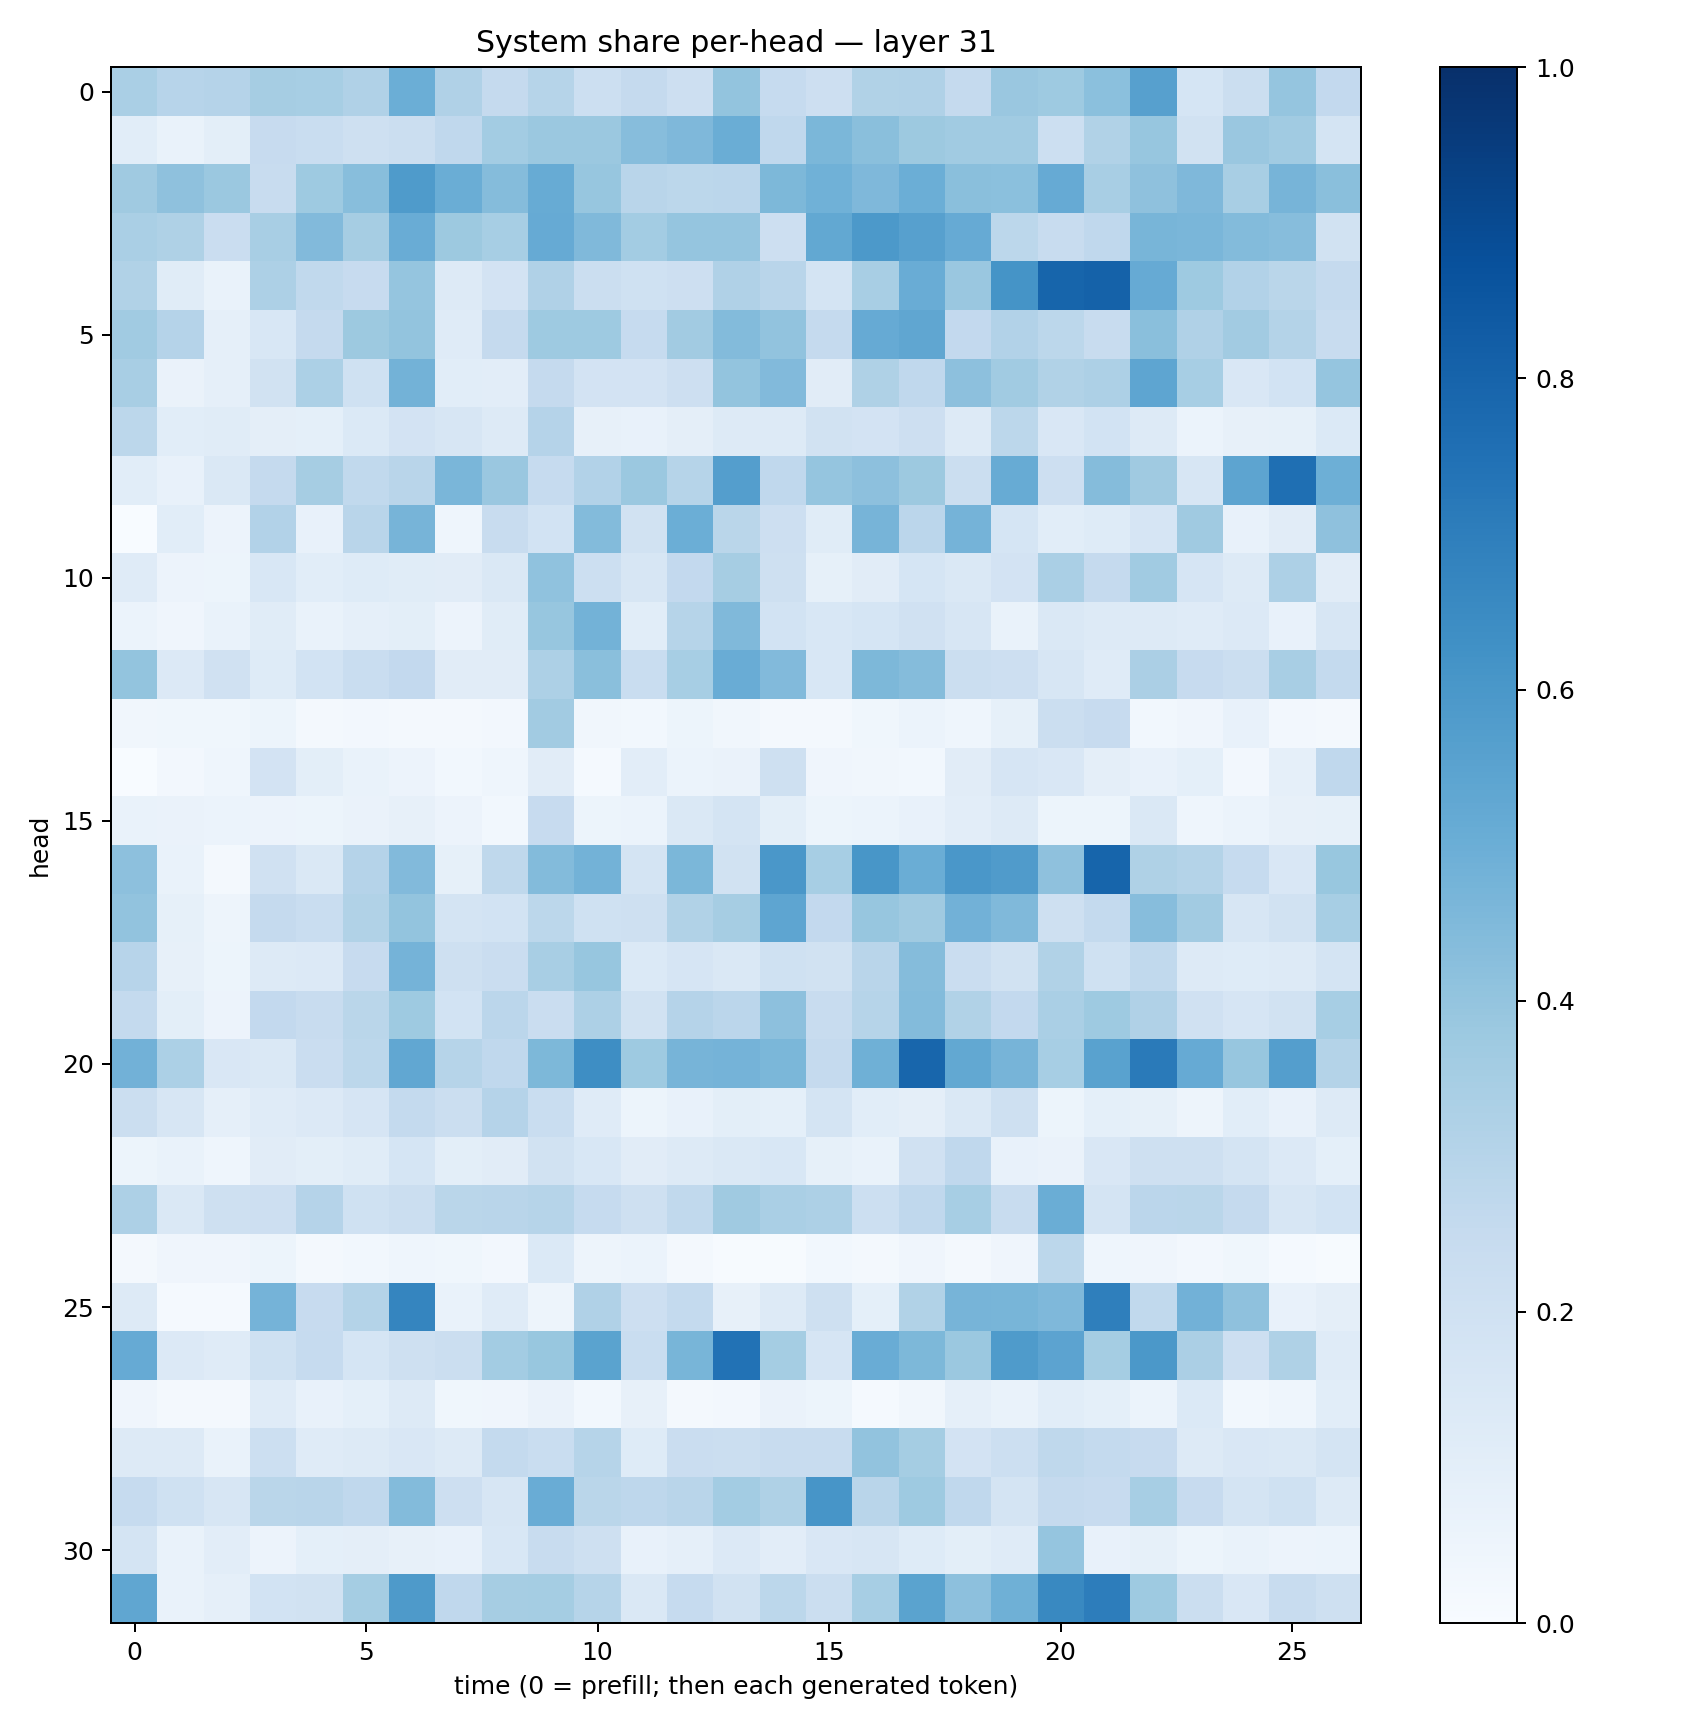

The table this chart was drawn from, first rows:
0.3365741, 0.2968232, 0.30260903, 0.34779552, 0.3459642, 0.31882557, 0.49670488, 0.31809357, 0.252999, 0.29874226, 0.21499476, 0.25275487, 0.21275555, 0.40181404, 0.24973406, 0.213275, 0.31567505, 0.3199125, 0.25372383, 0.38389865, 0.37449914, 0.42096192, 0.5597022, 0.17186688
0.1082, 0.06673, 0.1009, 0.2458, 0.2333, 0.2097, 0.2204, 0.2674, 0.3557, 0.3808, 0.3796, 0.4328, 0.4524, 0.5027, 0.2658, 0.4601, 0.4238, 0.3757, 0.3651, 0.3668, 0.2152, 0.3148, 0.3913, 0.1939
0.3704, 0.4104, 0.3798, 0.2391, 0.3726, 0.4291, 0.5846, 0.5011, 0.4359, 0.5117, 0.3916, 0.2921, 0.2776, 0.2837, 0.4547, 0.4873, 0.4516, 0.4975, 0.4228, 0.4194, 0.5127, 0.3429, 0.4134, 0.4507
0.3373, 0.3236, 0.2278, 0.3433, 0.4423, 0.3487, 0.5074, 0.3775, 0.3462, 0.5141, 0.4474, 0.3582, 0.3964, 0.3966, 0.2134, 0.527, 0.5907, 0.5598, 0.5146, 0.2801, 0.2397, 0.2674, 0.4674, 0.4638
0.3158, 0.1147, 0.06752, 0.3276, 0.2655, 0.2447, 0.396, 0.1305, 0.1799, 0.3178, 0.2217, 0.2011, 0.2116, 0.3195, 0.2894, 0.1768, 0.3405, 0.5055, 0.3863, 0.6134, 0.7934, 0.8056, 0.515, 0.3715
0.3645, 0.3013, 0.08692, 0.1534, 0.2501, 0.3758, 0.4013, 0.1196, 0.2536, 0.3719, 0.3727, 0.2476, 0.3621, 0.4409, 0.4025, 0.2533, 0.5124, 0.5323, 0.2607, 0.3097, 0.2797, 0.2353, 0.4235, 0.3167
0.3428, 0.06495, 0.0886, 0.1925, 0.3309, 0.2005, 0.4791, 0.1064, 0.1018, 0.2533, 0.1816, 0.1833, 0.2137, 0.4001, 0.4453, 0.1097, 0.3219, 0.2667, 0.4171, 0.3643, 0.3139, 0.3274, 0.538, 0.3476
0.2806, 0.1068, 0.1142, 0.09743, 0.09211, 0.1388, 0.1815, 0.157, 0.1252, 0.3031, 0.08034, 0.07312, 0.09627, 0.1282, 0.1304, 0.1897, 0.1798, 0.2131, 0.1309, 0.2782, 0.1516, 0.1866, 0.1318, 0.06081
0.1055, 0.07079, 0.1476, 0.2522, 0.3501, 0.2622, 0.2922, 0.4633, 0.3855, 0.2471, 0.3121, 0.3794, 0.2981, 0.5679, 0.2685, 0.3982, 0.4176, 0.3758, 0.2211, 0.5089, 0.2122, 0.4353, 0.3679, 0.1626
0.002844, 0.109, 0.05814, 0.31, 0.07401, 0.2895, 0.4706, 0.04618, 0.2376, 0.186, 0.4378, 0.1893, 0.4971, 0.2882, 0.2132, 0.1171, 0.47, 0.2832, 0.4728, 0.1687, 0.1056, 0.1221, 0.1664, 0.3698
0.1205, 0.05642, 0.0522, 0.1547, 0.1074, 0.1249, 0.1137, 0.1099, 0.1465, 0.4064, 0.2152, 0.1602, 0.2587, 0.3494, 0.2046, 0.0822, 0.1109, 0.1682, 0.1448, 0.1804, 0.3364, 0.2538, 0.3656, 0.1673
0.06226, 0.04266, 0.06956, 0.1146, 0.06985, 0.08942, 0.09812, 0.05826, 0.1156, 0.3942, 0.4771, 0.1088, 0.2998, 0.4474, 0.1864, 0.1537, 0.17, 0.1976, 0.1629, 0.06967, 0.1479, 0.1253, 0.1266, 0.1173
0.3987, 0.1367, 0.1963, 0.1245, 0.1846, 0.232, 0.2589, 0.1102, 0.112, 0.3263, 0.4253, 0.2306, 0.3444, 0.5055, 0.4421, 0.1529, 0.4542, 0.4364, 0.2219, 0.2131, 0.164, 0.1195, 0.3354, 0.2441
0.03372, 0.03772, 0.0369, 0.05083, 0.02237, 0.02523, 0.01807, 0.01888, 0.02374, 0.3621, 0.03329, 0.02812, 0.053, 0.03409, 0.0186, 0.0223, 0.03761, 0.05906, 0.04544, 0.08313, 0.222, 0.2423, 0.03013, 0.03986
0.0007577, 0.02621, 0.04395, 0.1832, 0.09934, 0.06994, 0.0554, 0.02874, 0.04671, 0.1127, 0.01226, 0.1027, 0.06062, 0.06441, 0.2073, 0.04013, 0.03291, 0.02787, 0.1115, 0.1644, 0.149, 0.09418, 0.07131, 0.09273
0.06664, 0.06628, 0.06012, 0.0574, 0.05356, 0.06596, 0.08165, 0.05771, 0.02867, 0.2422, 0.05087, 0.06133, 0.1408, 0.1782, 0.09803, 0.05211, 0.06047, 0.07047, 0.1042, 0.1301, 0.05197, 0.05198, 0.1475, 0.04551
0.4155, 0.06876, 0.02215, 0.197, 0.1432, 0.3026, 0.4431, 0.08451, 0.2697, 0.4413, 0.4804, 0.176, 0.4599, 0.1927, 0.5982, 0.3452, 0.6042, 0.5033, 0.6004, 0.5812, 0.4128, 0.7947, 0.3221, 0.3071
0.4032, 0.08413, 0.048, 0.2519, 0.2339, 0.3142, 0.4018, 0.1788, 0.1864, 0.2801, 0.1994, 0.2082, 0.3141, 0.3504, 0.5365, 0.2606, 0.3927, 0.3694, 0.4812, 0.4456, 0.2056, 0.2576, 0.4304, 0.3597
0.2936, 0.07933, 0.05134, 0.1322, 0.1334, 0.2454, 0.4737, 0.2052, 0.2302, 0.3409, 0.3915, 0.1395, 0.1675, 0.1415, 0.2021, 0.19, 0.2927, 0.4366, 0.2272, 0.1898, 0.3162, 0.2014, 0.2645, 0.1271
0.2556, 0.1001, 0.05737, 0.2581, 0.242, 0.2869, 0.372, 0.1843, 0.284, 0.2287, 0.3265, 0.1929, 0.303, 0.2814, 0.4161, 0.2402, 0.2969, 0.4393, 0.3149, 0.2592, 0.3365, 0.3739, 0.3168, 0.1986
0.4807, 0.3311, 0.1513, 0.1467, 0.2303, 0.2805, 0.5308, 0.2986, 0.2669, 0.454, 0.6374, 0.3719, 0.4718, 0.4746, 0.4571, 0.2509, 0.4891, 0.7894, 0.5239, 0.4701, 0.3461, 0.5511, 0.7136, 0.5154
0.2246, 0.1619, 0.08833, 0.1185, 0.134, 0.1651, 0.256, 0.2228, 0.3009, 0.2312, 0.1206, 0.05309, 0.07657, 0.1008, 0.09122, 0.1743, 0.1093, 0.09443, 0.1471, 0.2052, 0.05135, 0.09303, 0.08497, 0.05046
0.05164, 0.06843, 0.04554, 0.1129, 0.1008, 0.1137, 0.1691, 0.09999, 0.1111, 0.1945, 0.1542, 0.1114, 0.1293, 0.1475, 0.154, 0.08442, 0.06878, 0.1984, 0.2679, 0.07278, 0.0634, 0.149, 0.2089, 0.2092
0.3252, 0.1436, 0.2098, 0.2142, 0.3024, 0.2025, 0.2242, 0.2856, 0.2902, 0.2991, 0.2468, 0.2086, 0.2632, 0.3703, 0.3393, 0.327, 0.2174, 0.268, 0.3443, 0.2348, 0.5031, 0.1754, 0.2841, 0.286
0.02046, 0.03959, 0.04114, 0.05395, 0.02284, 0.03012, 0.043, 0.03776, 0.02618, 0.137, 0.04885, 0.06163, 0.01632, 0.007182, 0.005475, 0.03095, 0.01758, 0.04226, 0.02185, 0.04253, 0.2783, 0.0444, 0.03989, 0.02395
0.1272, 0.01398, 0.01287, 0.4766, 0.2432, 0.3076, 0.6713, 0.06863, 0.1183, 0.04697, 0.3197, 0.214, 0.256, 0.07975, 0.1321, 0.2086, 0.09085, 0.3151, 0.4715, 0.4675, 0.4502, 0.692, 0.2618, 0.4811
0.5125, 0.1363, 0.1206, 0.2016, 0.2464, 0.1685, 0.2089, 0.2191, 0.3592, 0.3885, 0.5491, 0.2308, 0.467, 0.7432, 0.3535, 0.1657, 0.5067, 0.4536, 0.3799, 0.5853, 0.5437, 0.3526, 0.5976, 0.3322
0.03981, 0.02047, 0.02335, 0.1194, 0.07303, 0.09017, 0.13, 0.03694, 0.0405, 0.06636, 0.02968, 0.07849, 0.02042, 0.02351, 0.06451, 0.05304, 0.01538, 0.03242, 0.08642, 0.06658, 0.1058, 0.09042, 0.0604, 0.1384
0.1308, 0.1324, 0.069, 0.2154, 0.1196, 0.128, 0.1511, 0.1296, 0.257, 0.2336, 0.2973, 0.1222, 0.2282, 0.2254, 0.236, 0.2369, 0.4024, 0.3554, 0.1797, 0.2177, 0.2719, 0.2565, 0.2455, 0.1271
0.2462, 0.2, 0.1601, 0.289, 0.2929, 0.2659, 0.4412, 0.2148, 0.1579, 0.5071, 0.2875, 0.2738, 0.2915, 0.3563, 0.3224, 0.6091, 0.2922, 0.3724, 0.2664, 0.1796, 0.2527, 0.2436, 0.3449, 0.2447
0.1747, 0.06776, 0.103, 0.05493, 0.09136, 0.09656, 0.07986, 0.07526, 0.1562, 0.2401, 0.2043, 0.07509, 0.08635, 0.1338, 0.1027, 0.1502, 0.1585, 0.1222, 0.09822, 0.119, 0.3946, 0.07183, 0.08222, 0.05243
0.5331, 0.07019, 0.08742, 0.1871, 0.1933, 0.3534, 0.588, 0.2681, 0.3504, 0.3521, 0.2994, 0.1479, 0.2465, 0.195, 0.2779, 0.2254, 0.3472, 0.5494, 0.4159, 0.4889, 0.6571, 0.7, 0.3737, 0.2193
